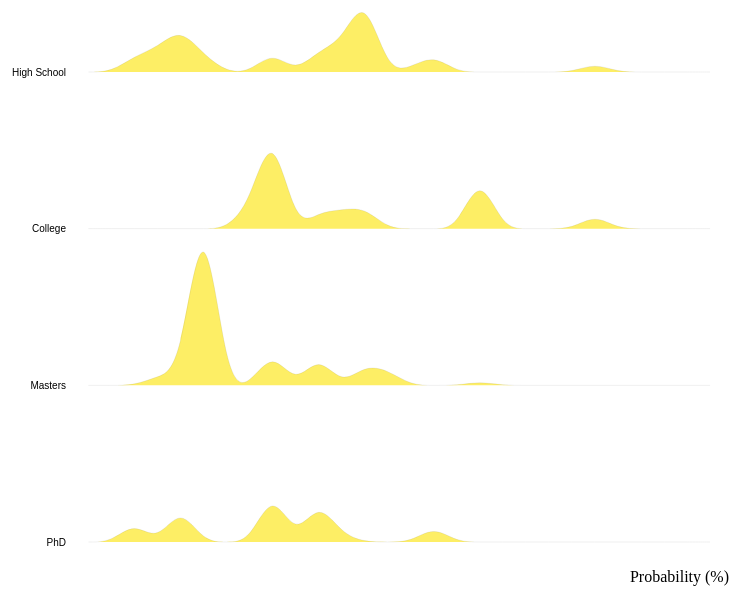
D3 v7 page, settled after 360 driven frames (6 s of simulated time); the page loaded 1 data file(s).


// ── RidgeLine.js
// set the dimensions and margins of the graph
const margin = {top: 80, right: 30, bottom: 50, left:110},
    width = 800 - margin.left - margin.right,
    height = 600 - margin.top - margin.bottom;

// append the svg object to the body of the page
const svg = d3.select("#my_dataviz")
  .append("svg")
    .attr("width", width + margin.left + margin.right)
    .attr("height", height + margin.top + margin.bottom)
  .append("g")
    .attr("transform",
          `translate(${margin.left}, ${margin.top})`);

//read data
// d3.csv("probly.csv").then(function(data) {
d3.csv("Final.csv").then(function(data) {
  // Get the different categories and count them
//   const categories = ["Almost Certainly", "Very Good Chance", "We Believe", "Likely", "About Even", "Little Chance", "Chances Are Slight", "Almost No Chance" ]
  const categories = ["High School","College","Masters","PhD"]
  const n = categories.length

  // Compute the mean of each group
  allMeans = []
  for (i in categories){
    currentGroup = categories[i]
    mean = d3.mean(data, function(d) { return +d[currentGroup] })
    allMeans.push(mean)
  }

  // Create a color scale using these means.
  const myColor = d3.scaleSequential()
    .domain([0,100])
    .interpolator(d3.interpolateViridis);

  // Add X axis
  const x = d3.scaleLinear()
    .domain([40800, 184100])
    .range([ 0, width ]);
  svg.append("g")
    .attr("class", "xAxis")
    .attr("transform", "translate(0," + height + ")")
    .call(d3.axisBottom(x).tickValues([0,25, 50, 75, 100]).tickSize(-height) )
    .select(".domain").remove()

  // Add X axis label:
  svg.append("text")
      .attr("text-anchor", "end")
      .attr("x", width)
      .attr("y", height + 40)
      .text("Probability (%)");

  // Create a Y scale for densities
  const y = d3.scaleLinear()
    .domain([0, 0.0004])
    .range([ height, 0]);

  // Create the Y axis for names
  const yName = d3.scaleBand()
    .domain(categories)
    .range([0, height])
    .paddingInner(1)
  svg.append("g")
    .call(d3.axisLeft(yName).tickSize(0))
    .select(".domain").remove()

  // Compute kernel density estimation for each column:
  const kde = kernelDensityEstimator(kernelEpanechnikov(100), x.ticks(35)) // increase this 40 for more accurate density.
  const allDensity = []
  for (i = 0; i < n; i++) {
      key = categories[i]
      density = kde( data.map(function(d){  return d[key]; }) )
      allDensity.push({key: key, density: density})
  }

  // Add areas
  svg.selectAll("areas")
    .data(allDensity)
    .join("path")
      .attr("transform", function(d){return(`translate(0, ${(yName(d.key)-height)})` )})
      .attr("fill", function(d){
        grp = d.key ;
        index = categories.indexOf(grp)
        value = allMeans[index]
        return myColor( value  )
      })
      .datum(function(d){return(d.density)})
      .attr("opacity", 0.7)
      .attr("stroke", "#000")
      .attr("stroke-width", 0.1)
      .attr("d",  d3.line()
          .curve(d3.curveBasis)
          .x(function(d) { return x(d[0]); })
          .y(function(d) { return y(d[1]); })
      )

})

// This is what I need to compute kernel density estimation
function kernelDensityEstimator(kernel, X) {
  return function(V) {
    return X.map(function(x) {
      return [x, d3.mean(V, function(v) { return kernel(x - v); })];
    });
  };
}
function kernelEpanechnikov(k) {
  return function(v) {
    return Math.abs(v /= k) <= 1 ? 0.75 * (1 - v * v) / k : 0;
  };
}

### data: Final.csv
High School, College, Masters, PhD
122812, 78126, 108783, 107763
122812, 116465, 108783, 107763
122812, 116465, 108783, 112473
122812, 72883, 108783, 112473
122812, 92997, 108783, 112473
122812, 92997, 95803, 112473
122812, 92997, 95803, 105329
122812, 92997, 95803, 83691
122812, 92997, 95803, 99190
122812, 109494, 95803, 99190
99847, 109494, 95803, 99190
99847, 101905, 95803, 99190
99847, 101905, 95803, 117656
99847, 101905, 95803, 92652
99847, 101905, 95803, 94997
99847, 81069, 95803, 94997
99847, 81069, 95803, 142448
99847, 81197, 95803, 142448
99847, 81197, 109923, 142448
99847, 81197, 109923, 98035
99847, 81197, 109923, 114448
99847, 122896, 109923, 114448
99847, 122896, 76496, 114448
99847, 122896, 113519, 114448
99847, 122896, 113519, 89539
84495, 122896, 113519, 89539
84495, 122896, 113519, 123391
84495, 122896, 113519, 106090
101454, 122896, 113519, 106090
102022, 122896, 113519, 106090
102022, 94047, 113519, 106090
102022, 88009, 113519, 106090
102022, 88009, 113519, 106139
102022, 88009, 113519, 95824
102022, 88009, 113519, 97673
102022, 88009, 68087, 97673
102022, 88009, 130317, 97673
102022, 88009, 91232, 97673
102022, 88009, 91232, 80676
102022, 88009, 91232, 84513
102022, 96310, 91232, 84513
112335, 96310, 91232, 84513
112335, 96310, 100133, 84513
112335, 96310, 98578, 84513
112335, 96310, 98578, 106940
112335, 96310, 99069, 106940
112335, 96310, 96986, 106940
112335, 79728, 96986, 106940
71578, 79728, 96986, 106940
71578, 79728, 96986, 121959
71578, 79524, 96986, 121959
71578, 79524, 85765, 121959
71578, 79524, 85765, 107202
71578, 79524, 96607, 107202
71578, 92017, 96607, 107202
71578, 92017, 96607, 98967
71578, 92790, 96607, 98967
91875, 92790, 96607, 98967
91875, 136772, 96607, 98967
75410, 136772, 96607, 98967
... 932 more rows